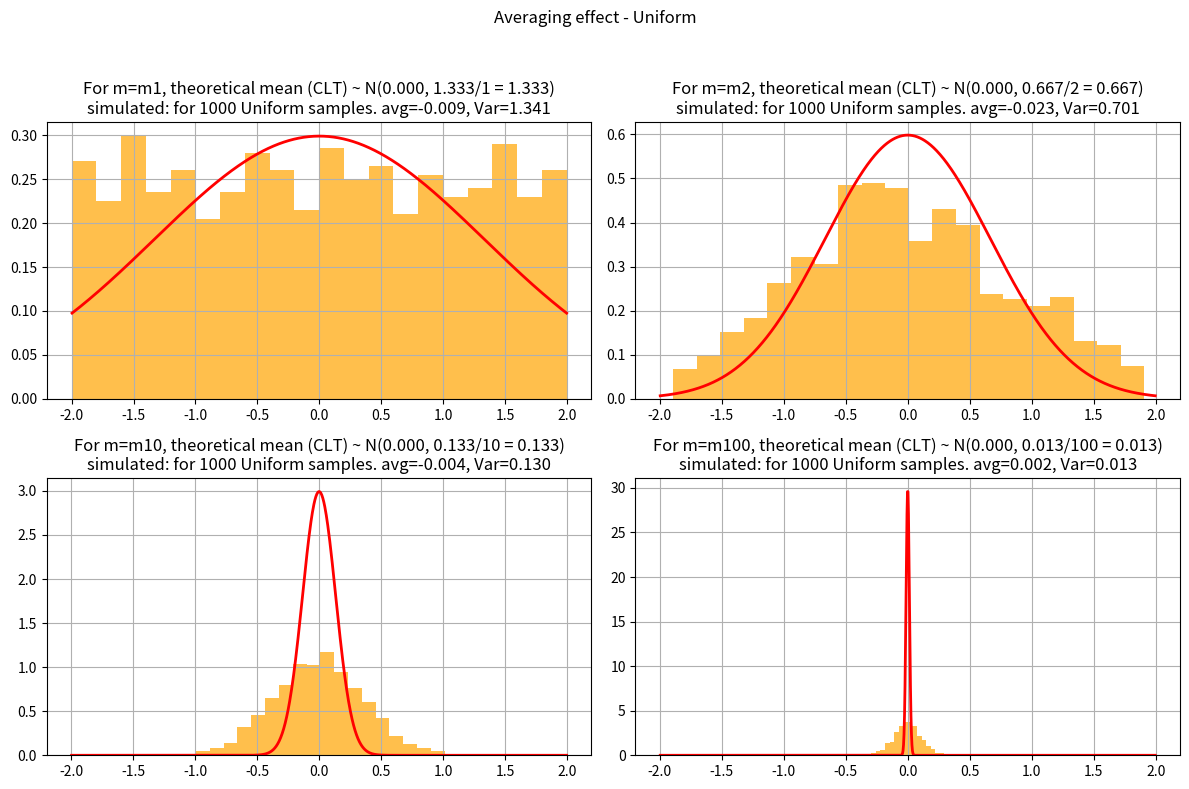
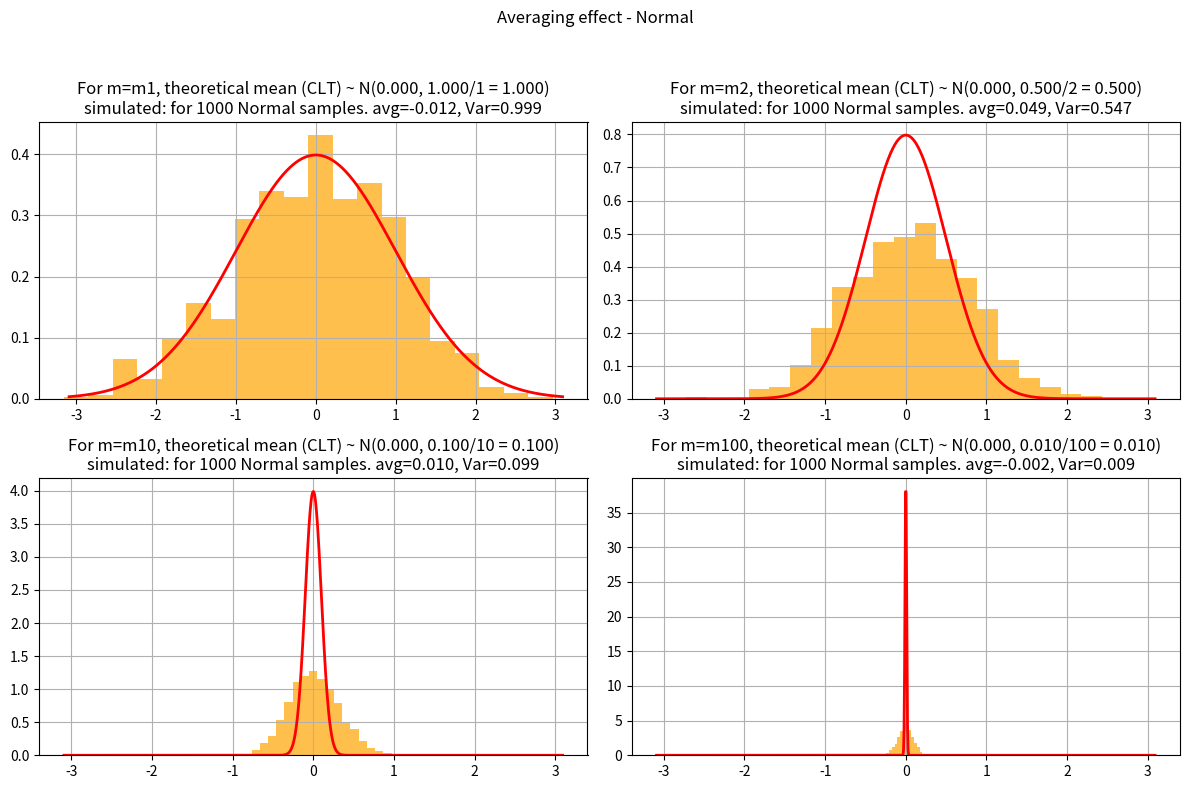
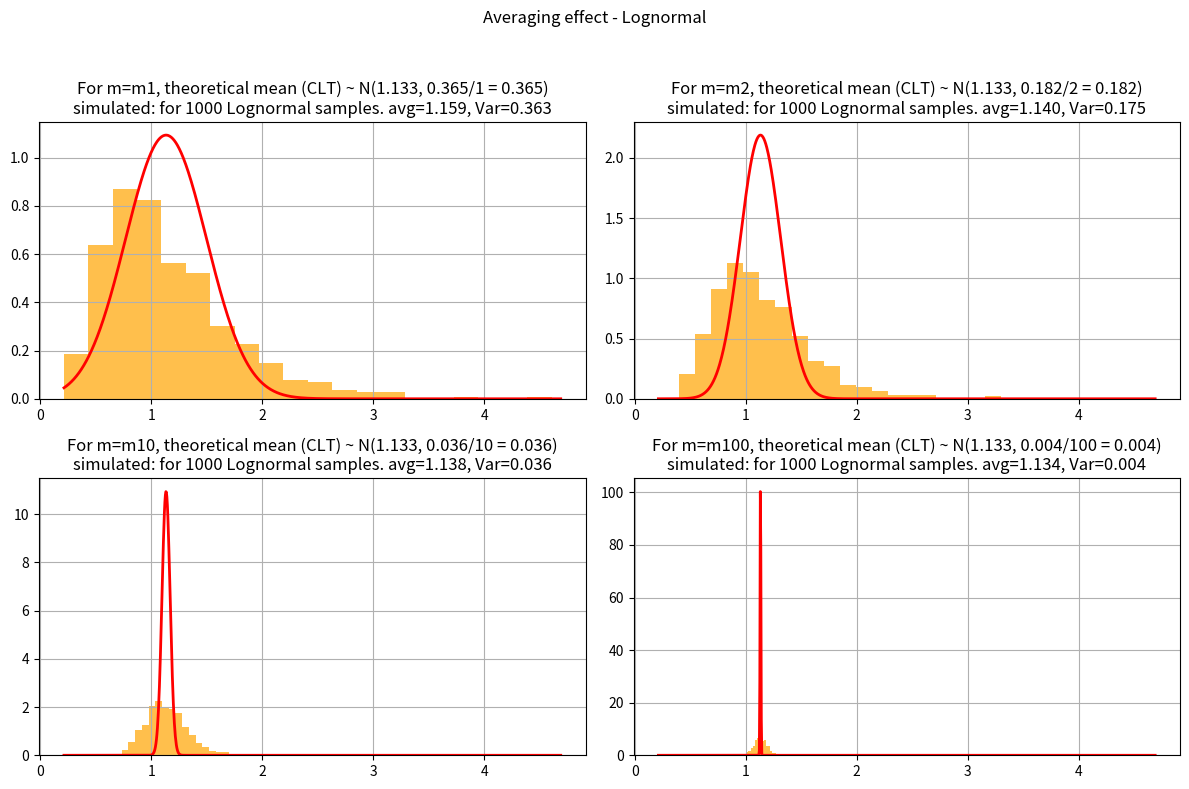
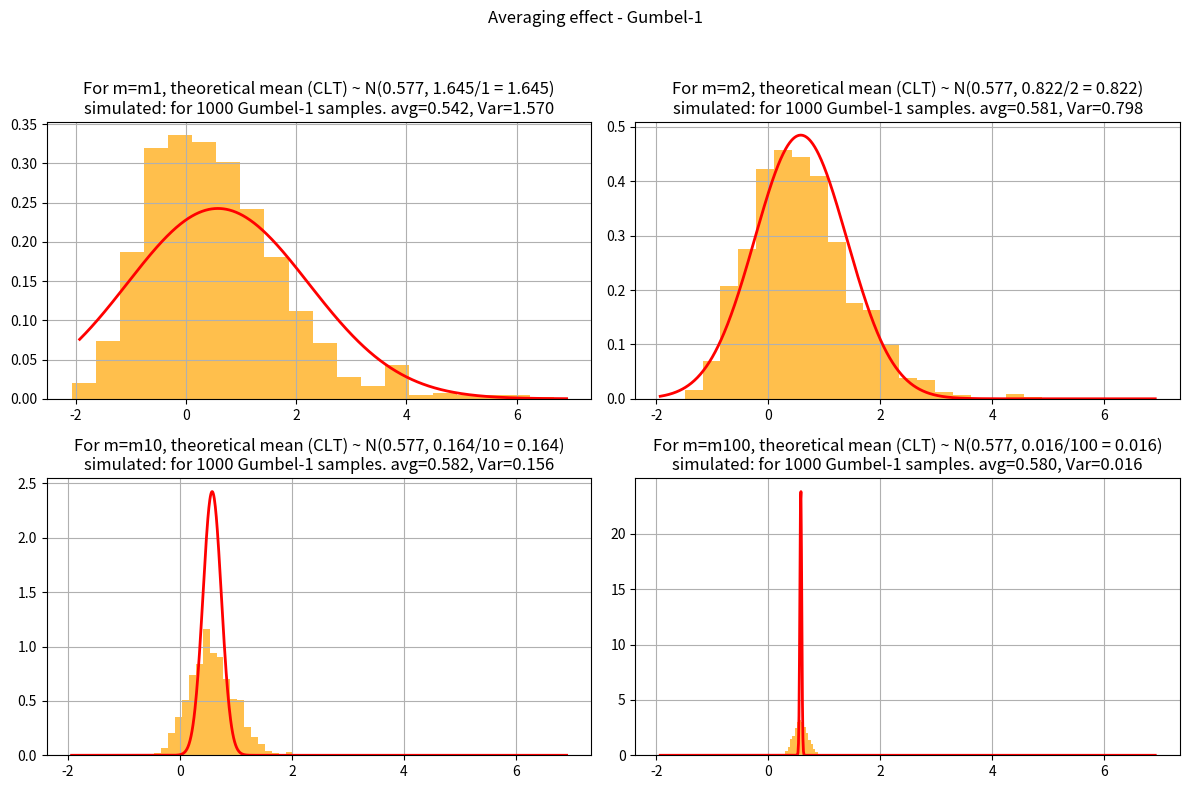

Python code for these plots, in order:
import numpy as np
import matplotlib.pyplot as plt
from scipy.stats import uniform, norm, lognorm, gumbel_r

# ================================
# Define distributions with fixed parameters
# ================================
dists = {
    "Uniform": uniform(loc=-2, scale=4),           # uniform between -2 and 2

    # WRITE_YOUR_CODE HERE TO DEFINE OTHER DISTRIBUTIONS WITH FIXED PARAMETERS
    "Normal": norm(loc=0, scale=1),                                # standard normal
    "Lognormal": lognorm(s=0.5,loc=0, scale=1),                          # median = 1
    "Gumbel-1": gumbel_r(loc=0, scale=1)                                # Gumbel distribution
    # this code block ends here

}

# ================================
# Task 1: Explore distributions (PDFs)
# ================================
def task1_plot_pdfs(N=1000):
    fig, axes = plt.subplots(2, 2, figsize=(10,8))
    axes = axes.flatten()
    
    for ax, (name, dist) in zip(axes, dists.items()):
        x = np.linspace(dist.ppf(0.001), dist.ppf(0.999), N)

        # WRITE_YOUR_CODE HERE TO DEFINE y AS THE PDF VALUES
        y = dist.pdf(x)
        # this code block ends here

        ax.plot(x, y, 'r-', lw=2)
        ax.set_title(name)
        ax.grid(True)
    
    plt.tight_layout()

# ================================
# Task 2: Raw sampling (m=1)
# ================================
def task2_histograms(N=1000):
    fig, axes = plt.subplots(2, 2, figsize=(10,8))
    axes = axes.flatten()
    
    for ax, (name, dist) in zip(axes, dists.items()):
        samples = dist.rvs(size=N)
        ax.hist(samples, bins=20, density=True, alpha=0.7, color='skyblue')
        
        # WRITE_YOUR_CODE HERE TO OVERLAY PDF ON EACH HISTOGRAM
        x = np.linspace(dist.ppf(0.001), dist.ppf(0.999), N)


        y = dist.pdf(x)
        ax.plot(x, y, 'r-', lw=2)
        # this code block ends here

        ax.set_title(name)
        ax.grid(True)
    
    plt.tight_layout()

# ================================
# Task 3: Averaging effect (m>1)
# ================================
def task3_averaging(N=1000, m_list=[1, 2, 10, 100]):
    for name, dist in dists.items():

        fig, axes = plt.subplots(2, 2, figsize=(12,8))
        fig.suptitle(f"Averaging effect - {name}")
        
        for ax, m in zip(axes.flat, m_list):
            samples = np.mean(dist.rvs(size=(N,m)), axis=1)

            # WRITE_YOUR_CODE HERE TO FIND SIMULATED MEAN, VAR FROM SAMPLES
            # Simulated mean, var, and std of selected samples
            sim_mean = samples.mean()
            sim_var = samples.var()

            # WRITE_YOUR_CODE HERE TO FIND SIMULATED MEAN, VAR FROM DISTRIBUTION DEFINITIONS
            # Theoretical sample mean, var, and std
            theo_mu = dist.mean()        
            theo_var = dist.var()/m
            # this code block ends here

            ax.hist(samples, bins=20, density=True, alpha=0.7, color='orange')
            ax.set_title(f"m={m}")
            ax.grid(True)
            
            # WRITE_YOUR_CODE HERE TO ADD TITLE WITH THEORETICAL AND SIMULATED VALUES. WHAT WILL GO IN BRACES {}?
            ax.set_title(f"For m=m{m}, theoretical mean (CLT) ~ N({theo_mu:.3f}, {theo_var:.3f}/{m} = {theo_var:.3f})\n"
            f"simulated: for {N} {name} samples. avg={sim_mean:.3f}, Var={sim_var:.3f}")
            # this code block ends here

            # WRITE_YOUR_CODE HERE TO OVERLAY THEORETICAL CLT RESULT ON EACH HISTOGRAM
            x =  np.linspace(dist.ppf(0.001), dist.ppf(0.999), N)
            clt_dist = norm(loc=theo_mu, scale =theo_var)
            y = clt_dist.pdf(x)
            ax.plot(x, y, 'r-', lw=2)
            # this code block ends here

        plt.tight_layout(rect=[0,0,1,0.95])

# # ================================
# # Task 4: Variance scaling
# # ================================
def task4_variance_scaling(N=1000, m_list=[1,2,10,100]):
    for name, dist in dists.items():
        var_original = dist.var()
        print(f"{name}: Original variance = {var_original:.4f}")
        
        for m in m_list:
            samples = np.mean(dist.rvs(size=(N,m)), axis=1)

            # WRITE_YOUR_CODE HERE TO COMPUTE VARIANCE OF THE SAMPLE MEANS
            var_avg = samples.var()
            # this code block ends here

            print(f"  m={m}, Variance of mean = {var_avg:.4f}, Expected = {var_original/m:.4f}")
        print("-"*40)

# # ================================
# # Task 5: Mean vs. standard deviation
# # ================================
def task5_mean_std(N=1000, m=10):
    for name, dist in dists.items():
        # draw N samples, each of size m
        data = dist.rvs(size=(N,m))
        means = np.mean(data, axis=1)
        stds  = np.std(data, axis=1)

        # WRITE_YOUR_CODE HERE TO COMPUTE THEORETICAL MEAN, STD OF SAMPLE MEANS
        # theoretical CLT parameters
        theo_mu  = dist.mean()
        theo_std = np.sqrt(dist.var()/m)
        # this code block ends here

        fig, axes = plt.subplots(1,2, figsize=(12,4))
        fig.suptitle(f"{name}: Sample Means vs Stds", fontsize=14)

        # --- Means (CLT applies) ---
        axes[0].hist(means, bins=20, density=True, color='purple', alpha=0.7, label="Simulated Means")

        # overlay Normal approx from CLT
        x = np.linspace(min(means), max(means), 200)
        axes[0].plot(x, norm.pdf(x, loc=theo_mu, scale=theo_std), 'r-', lw=2, label="CLT Normal Approx")
        axes[0].set_title("Sample Means (≈ Normal by CLT)")
        axes[0].legend()
        axes[0].grid(True)

        # --- Standard deviations (no CLT) ---
        axes[1].hist(stds, bins=20, density=True, color='brown', alpha=0.7, label="Simulated Stds")
        axes[1].set_title("Sample Standard Deviations (not Normal)")
        axes[1].legend()
        axes[1].grid(True)

        plt.tight_layout(rect=[0, 0, 1, 0.95])


# ================================
# Run main if this script is executed
# ================================
if __name__ == "__main__":
    # print("Task 1: Plot PDFs")
    # task1_plot_pdfs()
    
    # # print("Task 2: Raw Sampling Histograms")
    # task2_histograms()
    
    # # print("Task 3: Averaging Effect")
    task3_averaging()
    
    # print("Task 4: Variance Scaling")
    # task4_variance_scaling()
    
    # print("Task 5: Mean vs Standard Deviation")
    # task5_mean_std()

    plt.show() # do not comment this out